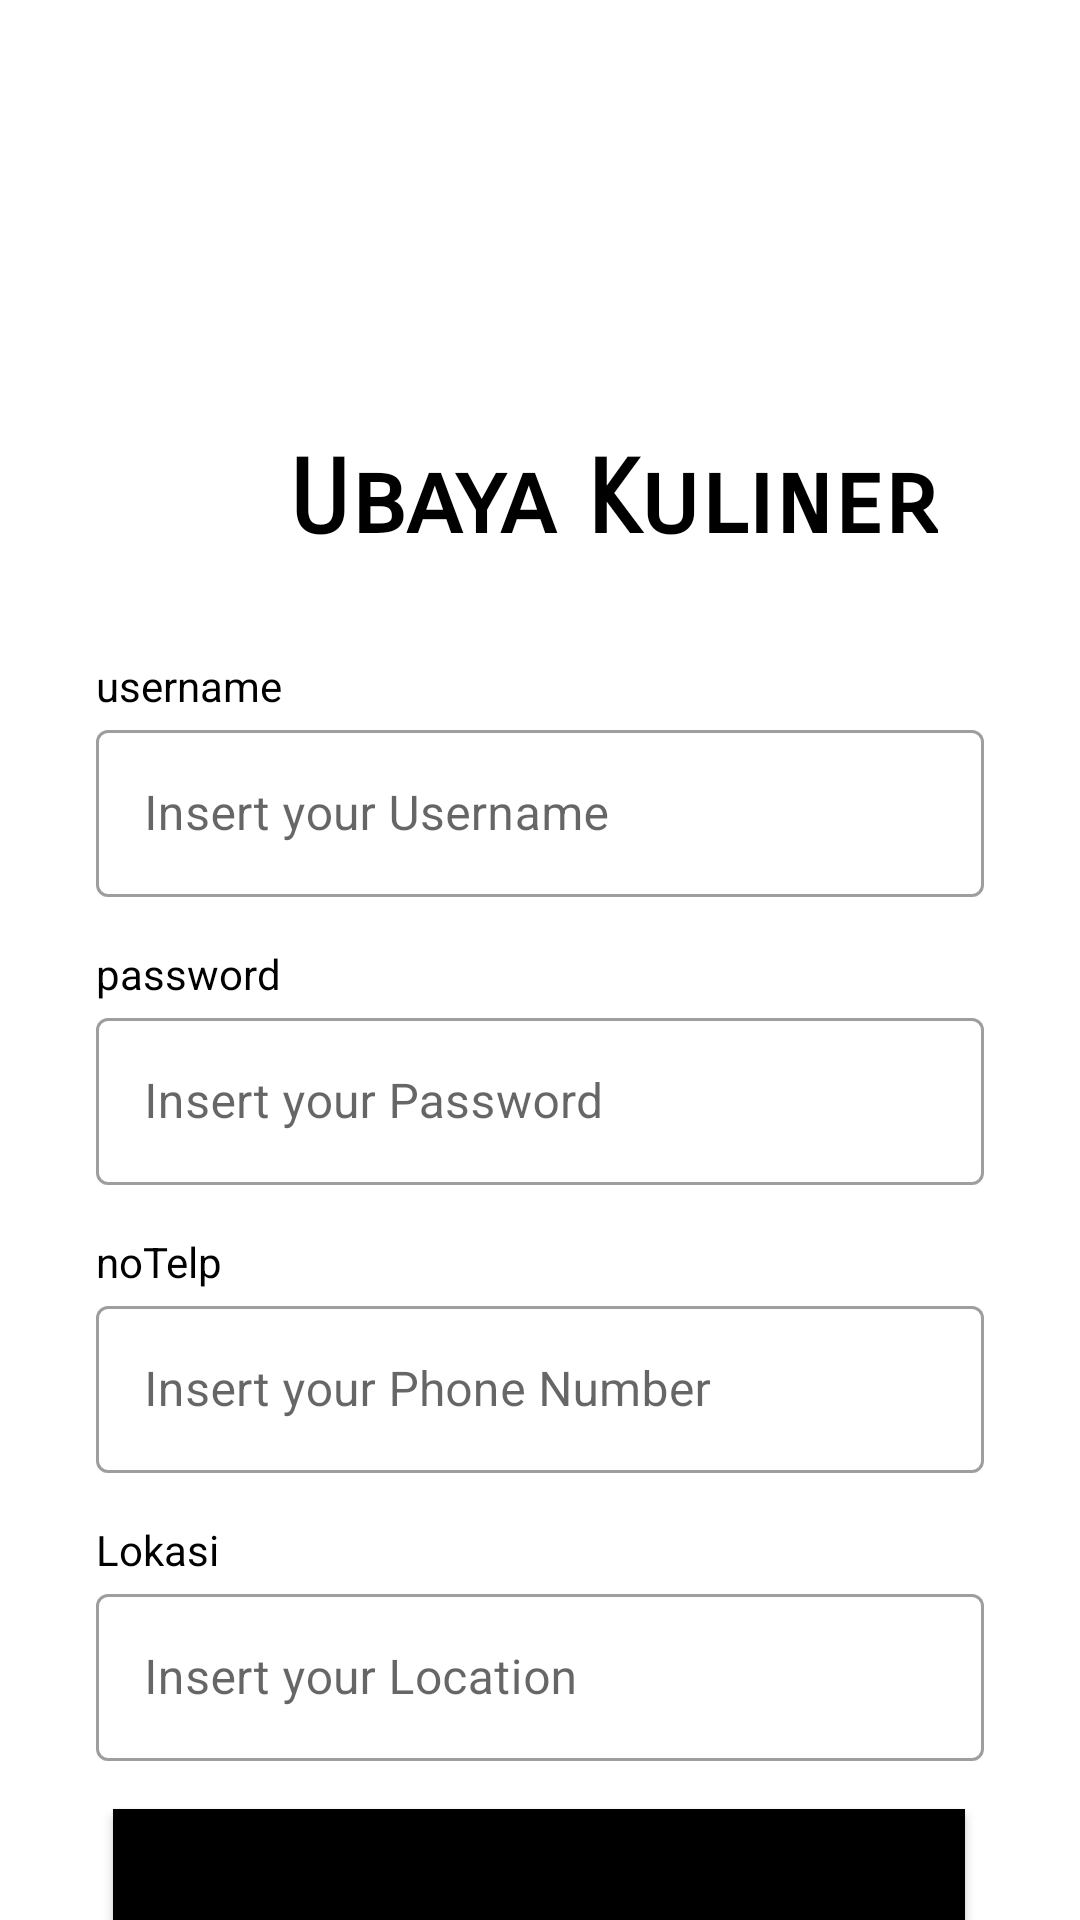

Android layout source for this screen:
<!-- AndroidManifest.xml: application theme Theme.UbayaKuliner -->
<!-- res/layout/fragment_register.xml -->
<?xml version="1.0" encoding="utf-8"?>
<FrameLayout xmlns:android="http://schemas.android.com/apk/res/android"
    xmlns:tools="http://schemas.android.com/tools"
    android:layout_width="match_parent"
    android:layout_height="match_parent"
    xmlns:app="http://schemas.android.com/apk/res-auto"
    tools:context=".view.RegisterFragment">

    <androidx.constraintlayout.widget.ConstraintLayout
        android:layout_width="match_parent"
        android:layout_height="match_parent">

        <com.google.android.material.textfield.TextInputLayout
            android:id="@+id/textInputLayout4"
            style="@style/Widget.MaterialComponents.TextInputLayout.OutlinedBox"
            android:layout_width="match_parent"
            android:layout_height="wrap_content"
            android:layout_marginStart="32dp"
            android:layout_marginEnd="32dp"
            android:hint="Insert your Location"
            app:layout_constraintEnd_toEndOf="parent"
            app:layout_constraintStart_toStartOf="parent"
            app:layout_constraintTop_toBottomOf="@+id/textView11">

            <com.google.android.material.textfield.TextInputEditText
                android:id="@+id/txtRegisterLoc"
                android:layout_width="match_parent"
                android:layout_height="wrap_content" />
        </com.google.android.material.textfield.TextInputLayout>

        <com.google.android.material.textfield.TextInputLayout
            android:id="@+id/textInputLayout3"
            style="@style/Widget.MaterialComponents.TextInputLayout.OutlinedBox"
            android:layout_width="match_parent"
            android:layout_height="wrap_content"
            android:layout_marginStart="32dp"
            android:layout_marginEnd="32dp"
            android:hint="Insert your Phone Number"
            app:layout_constraintEnd_toEndOf="parent"
            app:layout_constraintStart_toStartOf="parent"
            app:layout_constraintTop_toBottomOf="@+id/textView7">

            <com.google.android.material.textfield.TextInputEditText
                android:id="@+id/txtRegisterPhone"
                android:layout_width="match_parent"
                android:layout_height="wrap_content"
                android:inputType="phone" />
        </com.google.android.material.textfield.TextInputLayout>

        <ImageView
            android:id="@+id/imageView"
            android:layout_width="103dp"
            android:layout_height="94dp"
            android:layout_marginTop="32dp"
            app:layout_constraintEnd_toEndOf="parent"
            app:layout_constraintHorizontal_bias="0.498"
            app:layout_constraintStart_toStartOf="parent"
            app:layout_constraintTop_toTopOf="parent"
            app:srcCompat="@drawable/ubayafood" />

        <TextView
            android:id="@+id/textView"
            android:layout_width="wrap_content"
            android:layout_height="wrap_content"
            android:layout_marginStart="96dp"
            android:layout_marginTop="20dp"
            android:fontFamily="sans-serif-smallcaps"
            android:text="Ubaya Kuliner"
            android:textColor="#000000"
            android:textSize="34sp"
            android:textStyle="bold"
            app:layout_constraintStart_toStartOf="parent"
            app:layout_constraintTop_toBottomOf="@+id/imageView" />

        <TextView
            android:id="@+id/textView2"
            android:layout_width="wrap_content"
            android:layout_height="wrap_content"
            android:layout_marginStart="32dp"
            android:layout_marginTop="32dp"
            android:text="username"
            android:textColor="#000000"
            app:layout_constraintStart_toStartOf="parent"
            app:layout_constraintTop_toBottomOf="@+id/textView" />

        <com.google.android.material.textfield.TextInputLayout
            android:id="@+id/textInputLayout"
            style="@style/Widget.MaterialComponents.TextInputLayout.OutlinedBox"
            android:layout_width="match_parent"
            android:layout_height="wrap_content"
            android:layout_marginStart="32dp"
            android:layout_marginEnd="32dp"
            android:hint="Insert your Username"
            app:layout_constraintEnd_toEndOf="parent"
            app:layout_constraintStart_toStartOf="parent"
            app:layout_constraintTop_toBottomOf="@+id/textView2">

            <com.google.android.material.textfield.TextInputEditText
                android:id="@+id/txtRegisterUsername"
                android:layout_width="match_parent"
                android:layout_height="wrap_content" />
        </com.google.android.material.textfield.TextInputLayout>

        <TextView
            android:id="@+id/textView3"
            android:layout_width="wrap_content"
            android:layout_height="wrap_content"
            android:layout_marginStart="32dp"
            android:layout_marginTop="16dp"
            android:text="password"
            android:textColor="#000000"
            app:layout_constraintStart_toStartOf="parent"
            app:layout_constraintTop_toBottomOf="@+id/textInputLayout" />

        <com.google.android.material.textfield.TextInputLayout
            android:id="@+id/textInputLayout2"
            style="@style/Widget.MaterialComponents.TextInputLayout.OutlinedBox"
            android:layout_width="match_parent"
            android:layout_height="wrap_content"
            android:layout_marginStart="32dp"
            android:layout_marginEnd="32dp"
            android:hint="Insert your Password"
            app:layout_constraintEnd_toEndOf="parent"
            app:layout_constraintStart_toStartOf="parent"
            app:layout_constraintTop_toBottomOf="@+id/textView3">

            <com.google.android.material.textfield.TextInputEditText
                android:id="@+id/txtRegisterPassword"
                android:layout_width="match_parent"
                android:layout_height="wrap_content" />
        </com.google.android.material.textfield.TextInputLayout>

        <TextView
            android:id="@+id/textView7"
            android:layout_width="wrap_content"
            android:layout_height="wrap_content"
            android:layout_marginStart="32dp"
            android:layout_marginTop="16dp"
            android:text="noTelp"
            android:textColor="#000000"
            app:layout_constraintStart_toStartOf="parent"
            app:layout_constraintTop_toBottomOf="@+id/textInputLayout2" />

        <TextView
            android:id="@+id/textView11"
            android:layout_width="wrap_content"
            android:layout_height="wrap_content"
            android:layout_marginStart="32dp"
            android:layout_marginTop="16dp"
            android:text="Lokasi"
            android:textColor="#000000"
            app:layout_constraintStart_toStartOf="parent"
            app:layout_constraintTop_toBottomOf="@+id/textInputLayout3" />

        <Button
            android:id="@+id/btnRegister"
            android:layout_width="284dp"
            android:layout_height="51dp"
            android:layout_marginTop="16dp"
            android:background="#000000"
            android:backgroundTint="#000000"
            android:text="REGISTER"
            android:textSize="24sp"
            android:textStyle="bold"
            app:layout_constraintEnd_toEndOf="parent"
            app:layout_constraintHorizontal_bias="0.496"
            app:layout_constraintStart_toStartOf="parent"
            app:layout_constraintTop_toBottomOf="@+id/textInputLayout4" />

    </androidx.constraintlayout.widget.ConstraintLayout>
</FrameLayout>
<!-- resources referenced by this layout -->
<resources>
  <style name="Theme.UbayaKuliner" parent="Theme.MaterialComponents.Light">
          
          <item name="colorPrimary">@color/purple_500</item>
          <item name="colorPrimaryVariant">@color/purple_700</item>
          <item name="colorOnPrimary">@color/white</item>
          
          <item name="colorSecondary">@color/teal_200</item>
          <item name="colorSecondaryVariant">@color/teal_700</item>
          <item name="colorOnSecondary">@color/black</item>
          
          <item name="android:statusBarColor">?attr/colorPrimaryVariant</item>
          
      </style>
  <!-- not gathered from this repository: default colours our renderer supplied (Android Studio template values) -->
  <color name="purple_500">#FF6200EE</color>
  <color name="purple_700">#FF3700B3</color>
  <color name="teal_200">#FF03DAC5</color>
  <color name="teal_700">#FF018786</color>
  <color name="black">#FF000000</color>
  <color name="white">#FFFFFFFF</color>
</resources>
